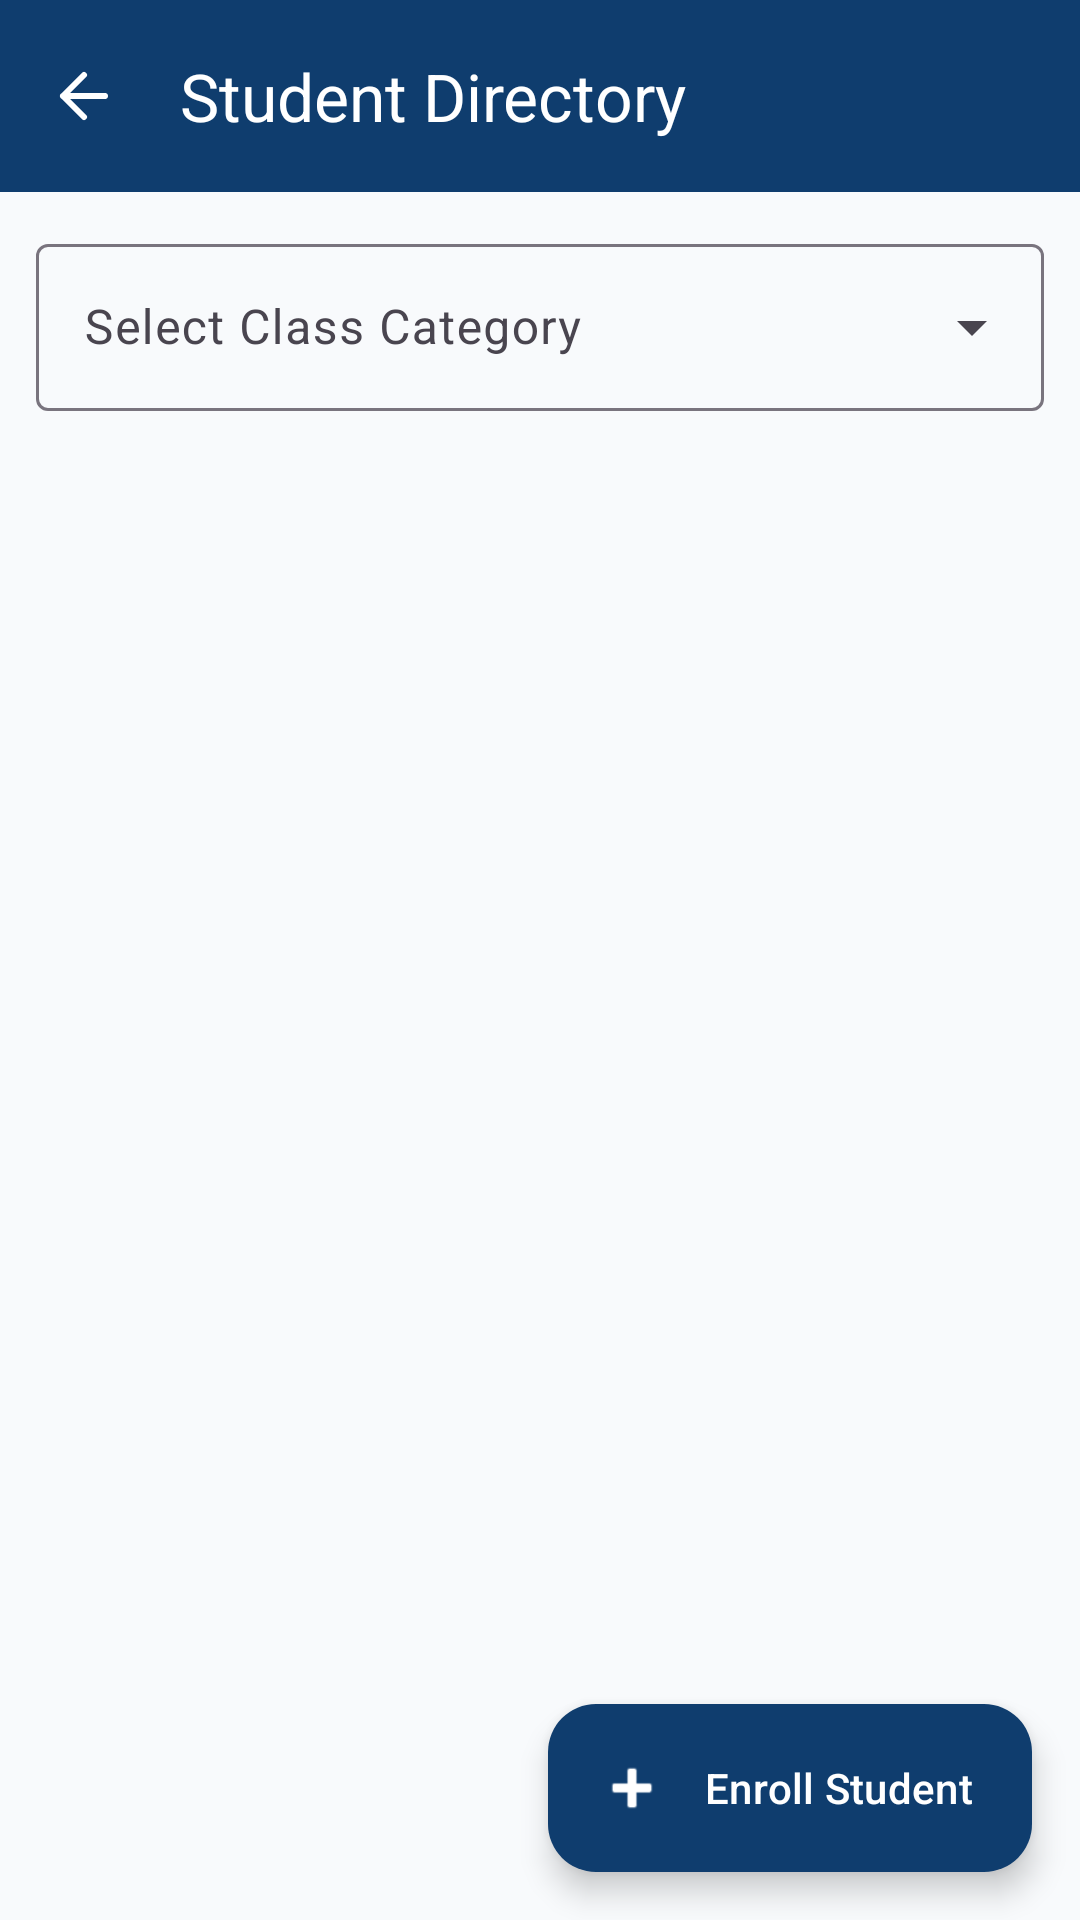

Layout XML and referenced resources for this Android screen:
<!-- AndroidManifest.xml: application theme Theme.SchoolManager -->
<!-- res/layout/activity_student_management.xml -->
<?xml version="1.0" encoding="utf-8"?>
<androidx.coordinatorlayout.widget.CoordinatorLayout
    xmlns:android="http://schemas.android.com/apk/res/android"
    xmlns:app="http://schemas.android.com/apk/res-auto"
    android:layout_width="match_parent"
    android:layout_height="match_parent"
    android:background="#F8FAFC">

    <com.google.android.material.appbar.AppBarLayout
        android:layout_width="match_parent"
        android:layout_height="wrap_content">

        <com.google.android.material.appbar.MaterialToolbar
            android:id="@+id/toolbar"
            android:layout_width="match_parent"
            android:layout_height="?attr/actionBarSize"
            android:background="#0F3D6E"
            app:title="Student Directory"
            app:titleTextColor="@android:color/white"
            app:navigationIcon="@drawable/ic_arrow_back_modern" />
    </com.google.android.material.appbar.AppBarLayout>

    <LinearLayout
        android:layout_width="match_parent"
        android:layout_height="match_parent"
        android:orientation="vertical"
        android:padding="12dp"
        app:layout_behavior="@string/appbar_scrolling_view_behavior">

        <com.google.android.material.textfield.TextInputLayout
            android:id="@+id/tilClassFilter"
            style="@style/Widget.Material3.TextInputLayout.OutlinedBox.ExposedDropdownMenu"
            android:layout_width="match_parent"
            android:layout_height="wrap_content"
            android:layout_marginBottom="8dp"
            android:hint="Select Class Category">

            <AutoCompleteTextView
                android:id="@+id/actvClassFilter"
                android:layout_width="match_parent"
                android:layout_height="wrap_content"
                android:inputType="none" />
        </com.google.android.material.textfield.TextInputLayout>

        <androidx.recyclerview.widget.RecyclerView
            android:id="@+id/rvStudents"
            android:layout_width="match_parent"
            android:layout_height="0dp"
            android:layout_weight="1" />

    </LinearLayout>

    <com.google.android.material.floatingactionbutton.ExtendedFloatingActionButton
        android:id="@+id/fabAddStudent"
        android:layout_width="wrap_content"
        android:layout_height="wrap_content"
        android:layout_gravity="bottom|end"
        android:layout_margin="16dp"
        android:text="Enroll Student"
        android:textColor="@android:color/white"
        app:icon="@android:drawable/ic_input_add"
        app:iconTint="@android:color/white"
        app:backgroundTint="#0F3D6E" />

</androidx.coordinatorlayout.widget.CoordinatorLayout>
<!-- resources referenced by this layout -->
<resources>
  <!-- drawable ic_arrow_back_modern (drawable) -->
  <vector xmlns:android="http://schemas.android.com/apk/res/android" android:width="24dp" android:height="24dp" android:viewportWidth="24" android:viewportHeight="24"><path android:fillColor="@android:color/transparent" android:strokeColor="#FFFFFF" android:strokeWidth="2" android:strokeLineCap="round" android:strokeLineJoin="round" android:pathData="M19 12H5m0 0 7-7m-7 7 7 7"/></vector>
  <style name="Theme.SchoolManager" parent="Theme.Material3.DayNight.NoActionBar">
          <item name="colorPrimary">#0F3D6E</item>
          <item name="colorOnPrimary">#FFFFFF</item>
          <item name="colorSecondary">#D97706</item>
          
          <item name="colorSecondaryContainer">#FEF3C7</item>
          <item name="colorOnSecondaryContainer">#0F3D6E</item>
          <item name="android:statusBarColor">#0F3D6E</item>
          <item name="android:windowLightStatusBar">false</item>
      </style>
</resources>
